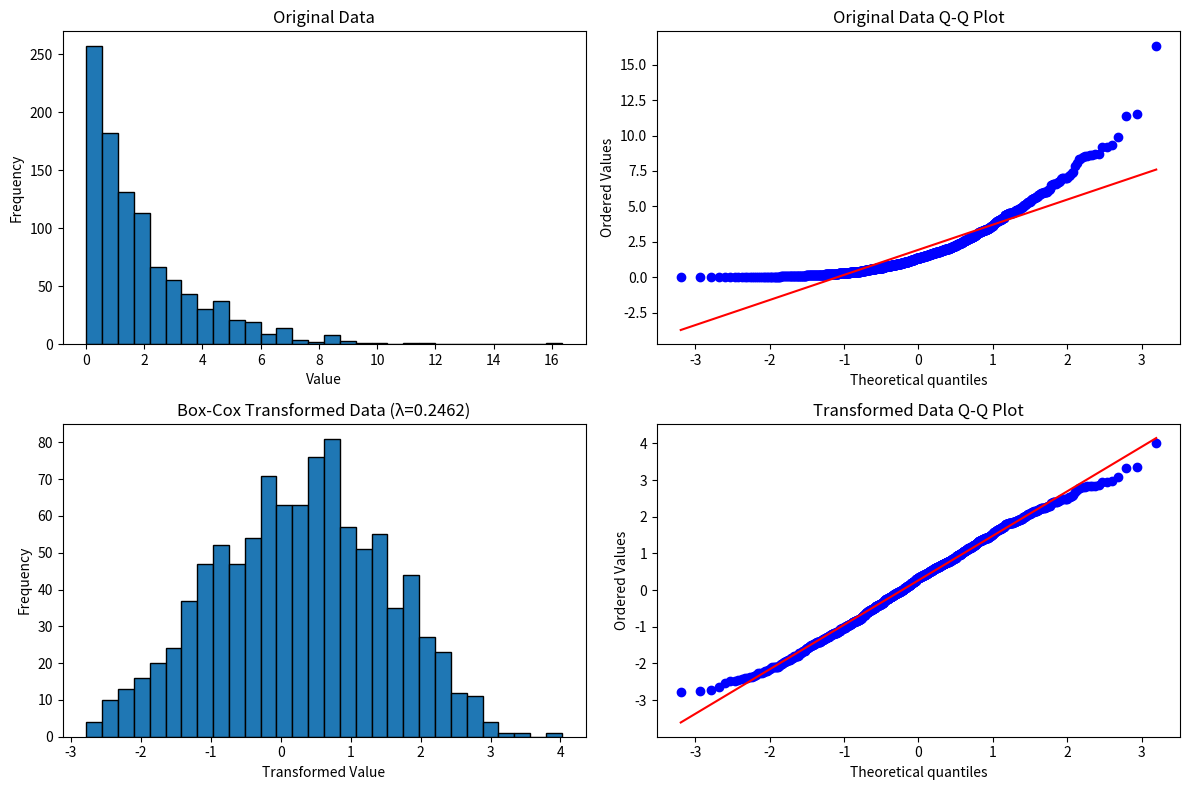
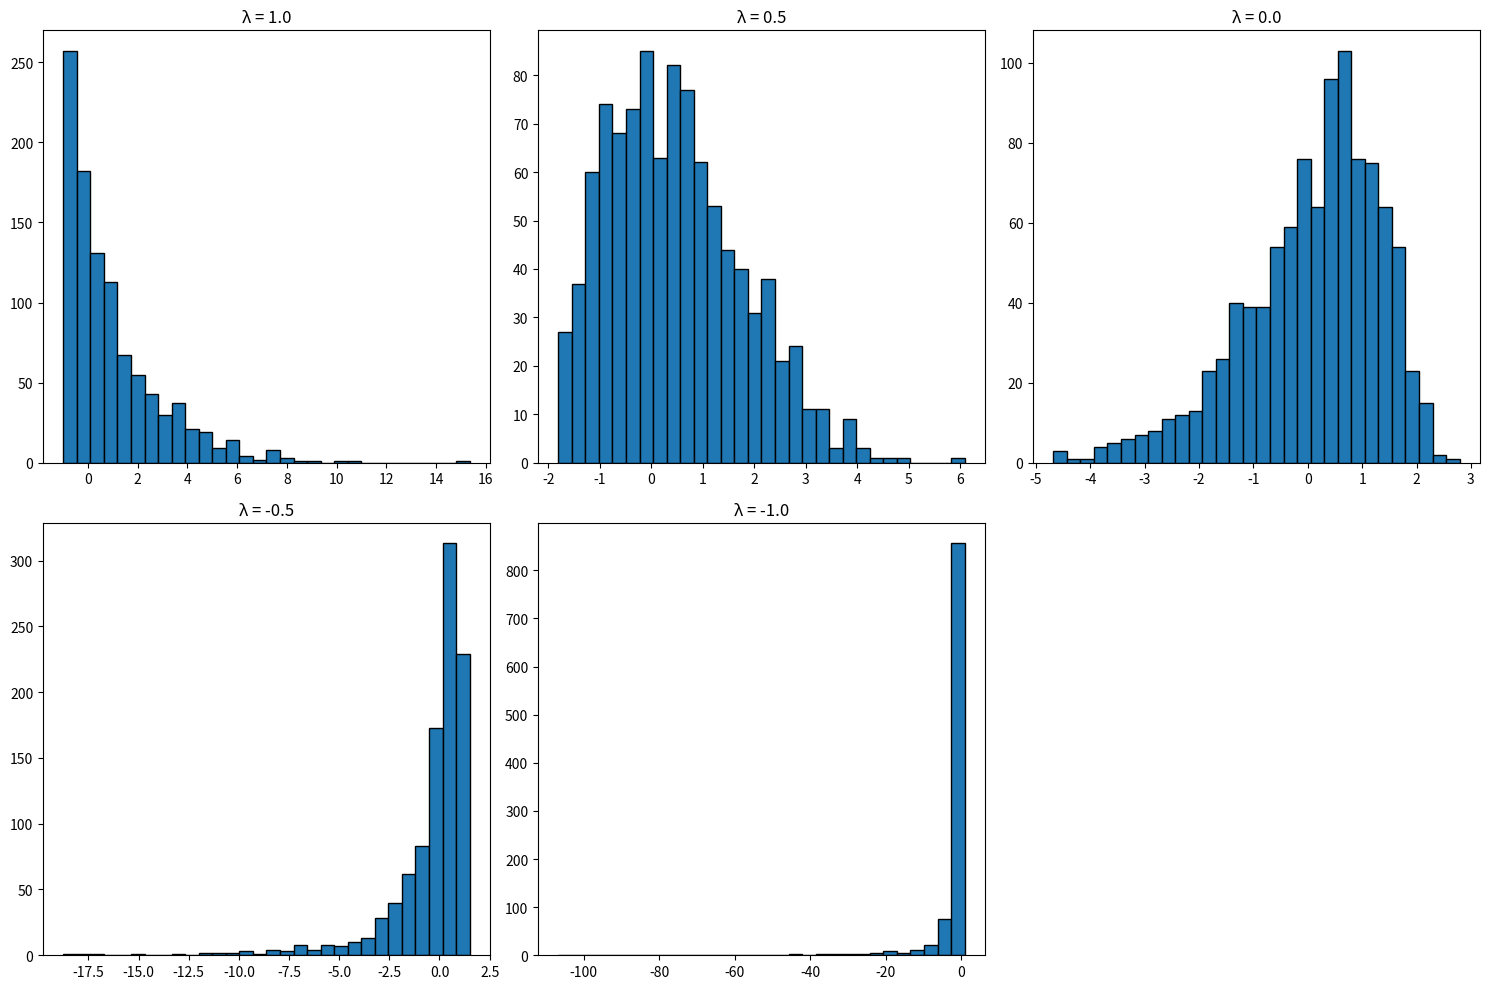

The matplotlib source for these figures, in order:
# Question: Power Transformation (Box-Cox) Method
# Description: Use Box-Cox transformation to stabilize variance and make the data more normal.



# Question: Power Transformation (Box-Cox) Method
# Description: Use Box-Cox transformation to stabilize variance and make the data more normal.
import numpy as np
import pandas as pd
import matplotlib.pyplot as plt
from scipy import stats
import seaborn as sns
np.random.seed(42)
data = np.random.exponential(scale=2.0, size=1000)
plt.figure(figsize=(12, 8))
plt.subplot(2, 2, 1)
plt.hist(data, bins=30, edgecolor='black')
plt.title('Original Data')
plt.xlabel('Value')
plt.ylabel('Frequency')
plt.subplot(2, 2, 2)
stats.probplot(data, plot=plt)
plt.title('Original Data Q-Q Plot')
fitted_data, fitted_lambda = stats.boxcox(data)
print(f"Optimal lambda value: {fitted_lambda:.4f}")
plt.subplot(2, 2, 3)
plt.hist(fitted_data, bins=30, edgecolor='black')
plt.title(f'Box-Cox Transformed Data (λ={fitted_lambda:.4f})')
plt.xlabel('Transformed Value')
plt.ylabel('Frequency')
plt.subplot(2, 2, 4)
stats.probplot(fitted_data, plot=plt)
plt.title('Transformed Data Q-Q Plot')
plt.tight_layout()
plt.show()
def box_cox_transform(x, lambda_val):
    if lambda_val == 0:
        return np.log(x)
    else:
        return (x**lambda_val - 1) / lambda_val
lambda_values = [1.0, 0.5, 0.0, -0.5, -1.0]
plt.figure(figsize=(15, 10))
for i, lambda_val in enumerate(lambda_values):
    try:
        transformed = box_cox_transform(data, lambda_val)
        plt.subplot(2, 3, i+1)
        plt.hist(transformed, bins=30, edgecolor='black')
        plt.title(f'λ = {lambda_val}')
        if np.isinf(transformed).any() or np.isnan(transformed).any():
            plt.text(0.5, 0.5, "Contains Inf or NaN values", 
                    horizontalalignment='center', verticalalignment='center',
                    transform=plt.gca().transAxes)
    except:
        plt.subplot(2, 3, i+1)
        plt.text(0.5, 0.5, "Transformation failed", 
                horizontalalignment='center', verticalalignment='center',
                transform=plt.gca().transAxes)
plt.tight_layout()
plt.show()
original_stats = pd.DataFrame({
    'Original': [np.mean(data), np.median(data), np.std(data), 
                stats.skew(data), stats.kurtosis(data)]
}, index=['Mean', 'Median', 'Standard Deviation', 'Skewness', 'Kurtosis'])
transformed_stats = pd.DataFrame({
    'Transformed': [np.mean(fitted_data), np.median(fitted_data), np.std(fitted_data), 
                   stats.skew(fitted_data), stats.kurtosis(fitted_data)]
}, index=['Mean', 'Median', 'Standard Deviation', 'Skewness', 'Kurtosis'])
comparison = pd.concat([original_stats, transformed_stats], axis=1)
print("\nComparison of Statistics Before and After Transformation:")
print(comparison)